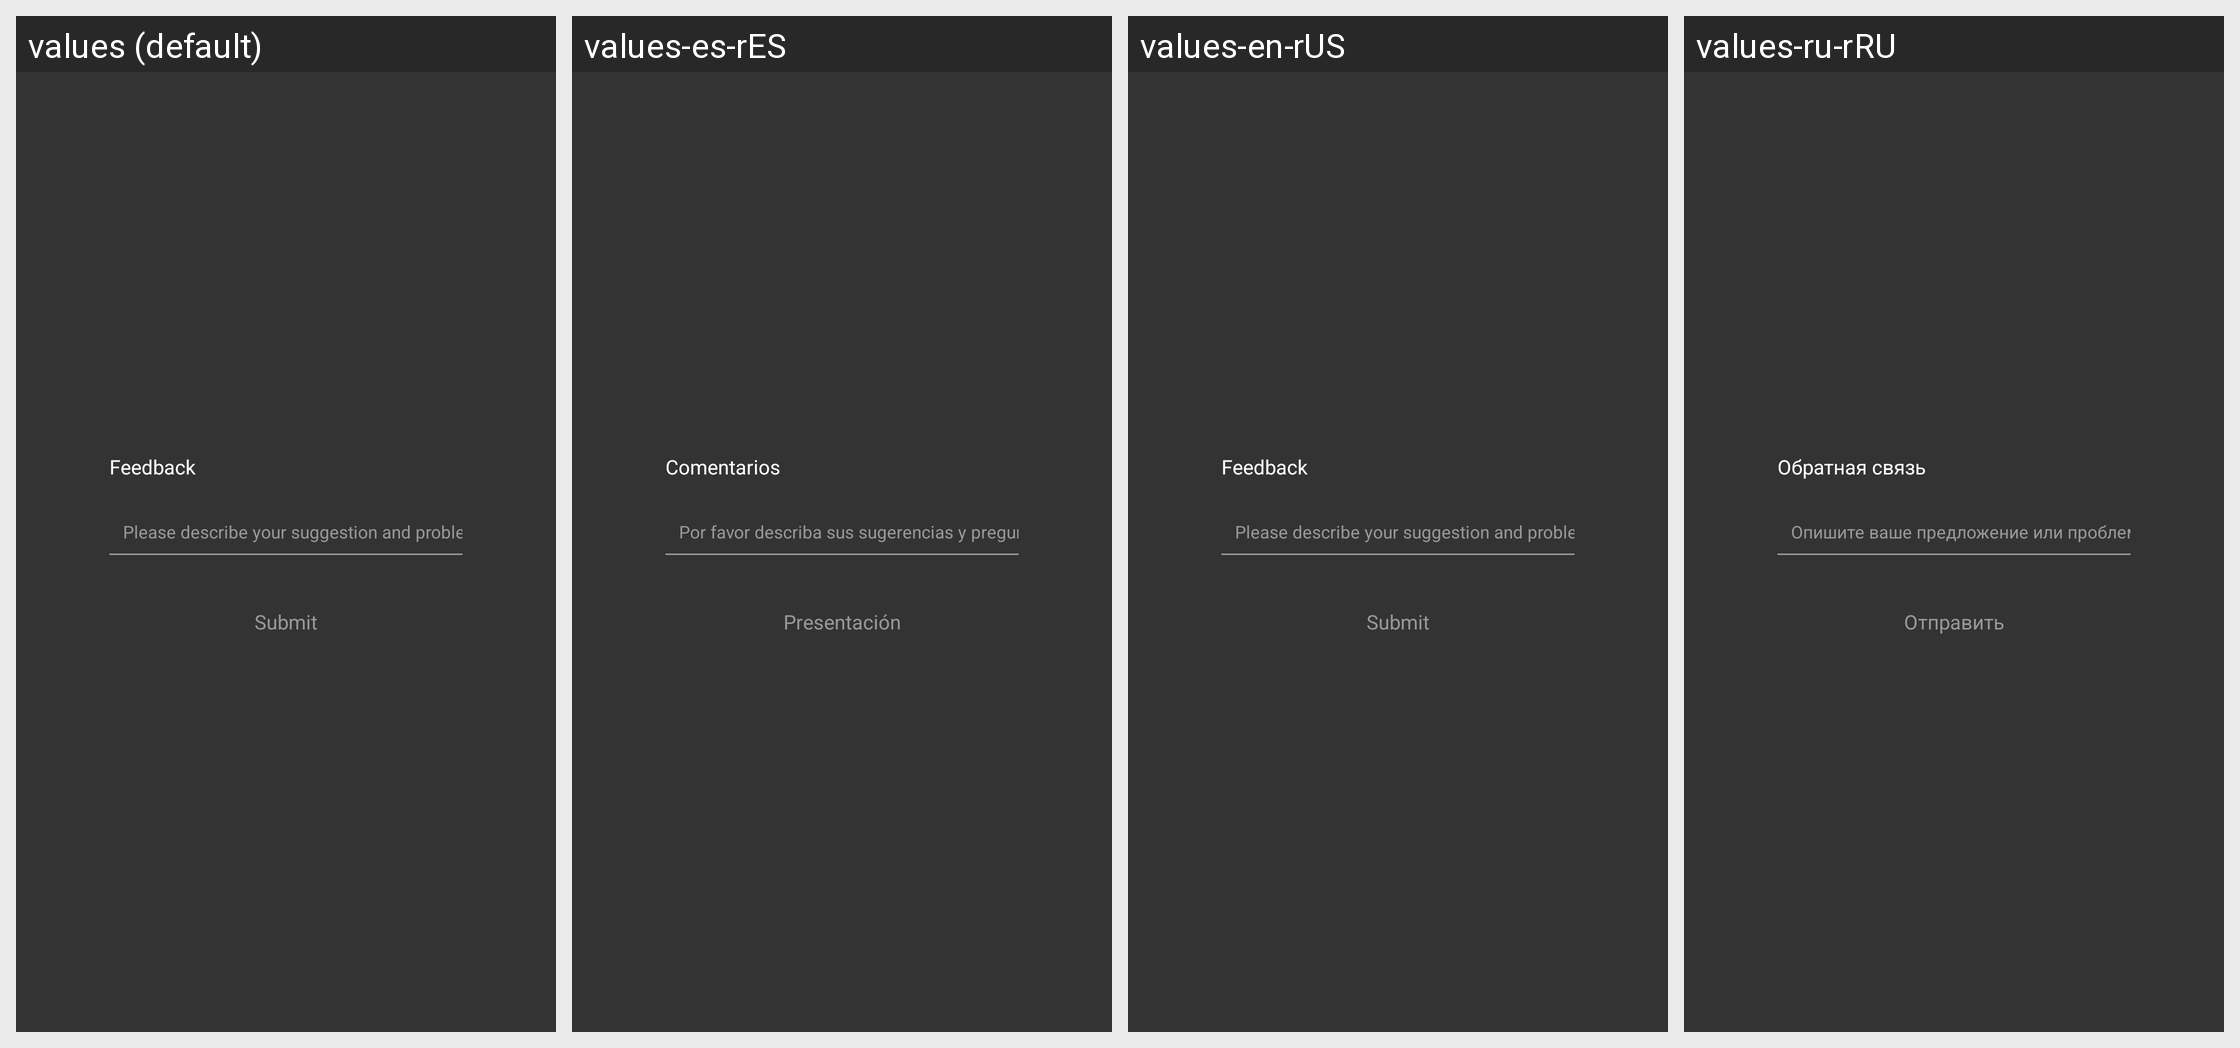

Translations of the strings shown on this Android screen, per locale in the grid:
Android screen res/layout/pop_layout_video_detail_land_feedback.xml rendered under 4 locales, left to right: values (default), values-es-rES, values-en-rUS, values-ru-rRU. Device: Nexus 5 (rendered at 1080×1920; each locale shown at half size, 540×960, under a caption strip naming it); theme BrowserTheme.
Other locales in the repository, not shown: values-af, values-am, values-ar, values-ar-rAR, values-as, values-az, values-be, values-bg, values-bn, values-bs, values-ca, values-cs, values-da, values-de, values-el, values-en, values-en-rAU, values-en-rGB, values-es, values-es-rMX, values-es-rUS, values-et, values-eu, values-fa, values-fi, values-fr, values-fr-rCA, values-fr-rFR, values-gl, values-gu, values-hi, values-hi-rIN, values-hr, values-hu, values-hy, values-id, values-in, values-in-rID, values-is, values-it, values-it-rIT, values-iw, values-ja, values-ka, values-kk, values-km, values-kn, values-ko, values-ky, values-lo, values-lt, values-lv, values-mk, values-ml, values-ml-rIN, values-mn, values-mr, values-ms, values-my, values-nb, values-ne, values-nl, values-or, values-pa, values-pl, values-pt, values-pt-rBR, values-pt-rPT, values-ro, values-ru, values-si, values-sk, values-sl, values-sq, values-sr, values-sv, values-sw, values-ta, values-ta-rIN, values-te, values-te-rIN, values-th, values-th-rTH, values-tl, values-tr, values-uk, values-ur, values-uz, values-vi, values-vi-rVN, values-zh, values-zh-rCN, values-zh-rHK, values-zh-rTW, values-zu.
Strings drawn on this screen, with the default value and each locale's value (text and hints the layout hard-codes, and strings that could not be matched under every locale, appear in the picture but are not listed):

text_mine_feedback
  values: Feedback
  values-es-rES: Comentarios
  values-en-rUS: Feedback
  values-ru-rRU: Обратная связь

text_mine_feedback_des
  values: Please describe your suggestion and problem in detail
  values-es-rES: Por favor describa sus sugerencias y preguntas en detalle.
  values-en-rUS: Please describe your suggestion and problem in detail
  values-ru-rRU: Опишите ваше предложение или проблему подробно

text_feedback_submit
  values: Submit
  values-es-rES: Presentación
  values-en-rUS: Submit
  values-ru-rRU: Отправить
